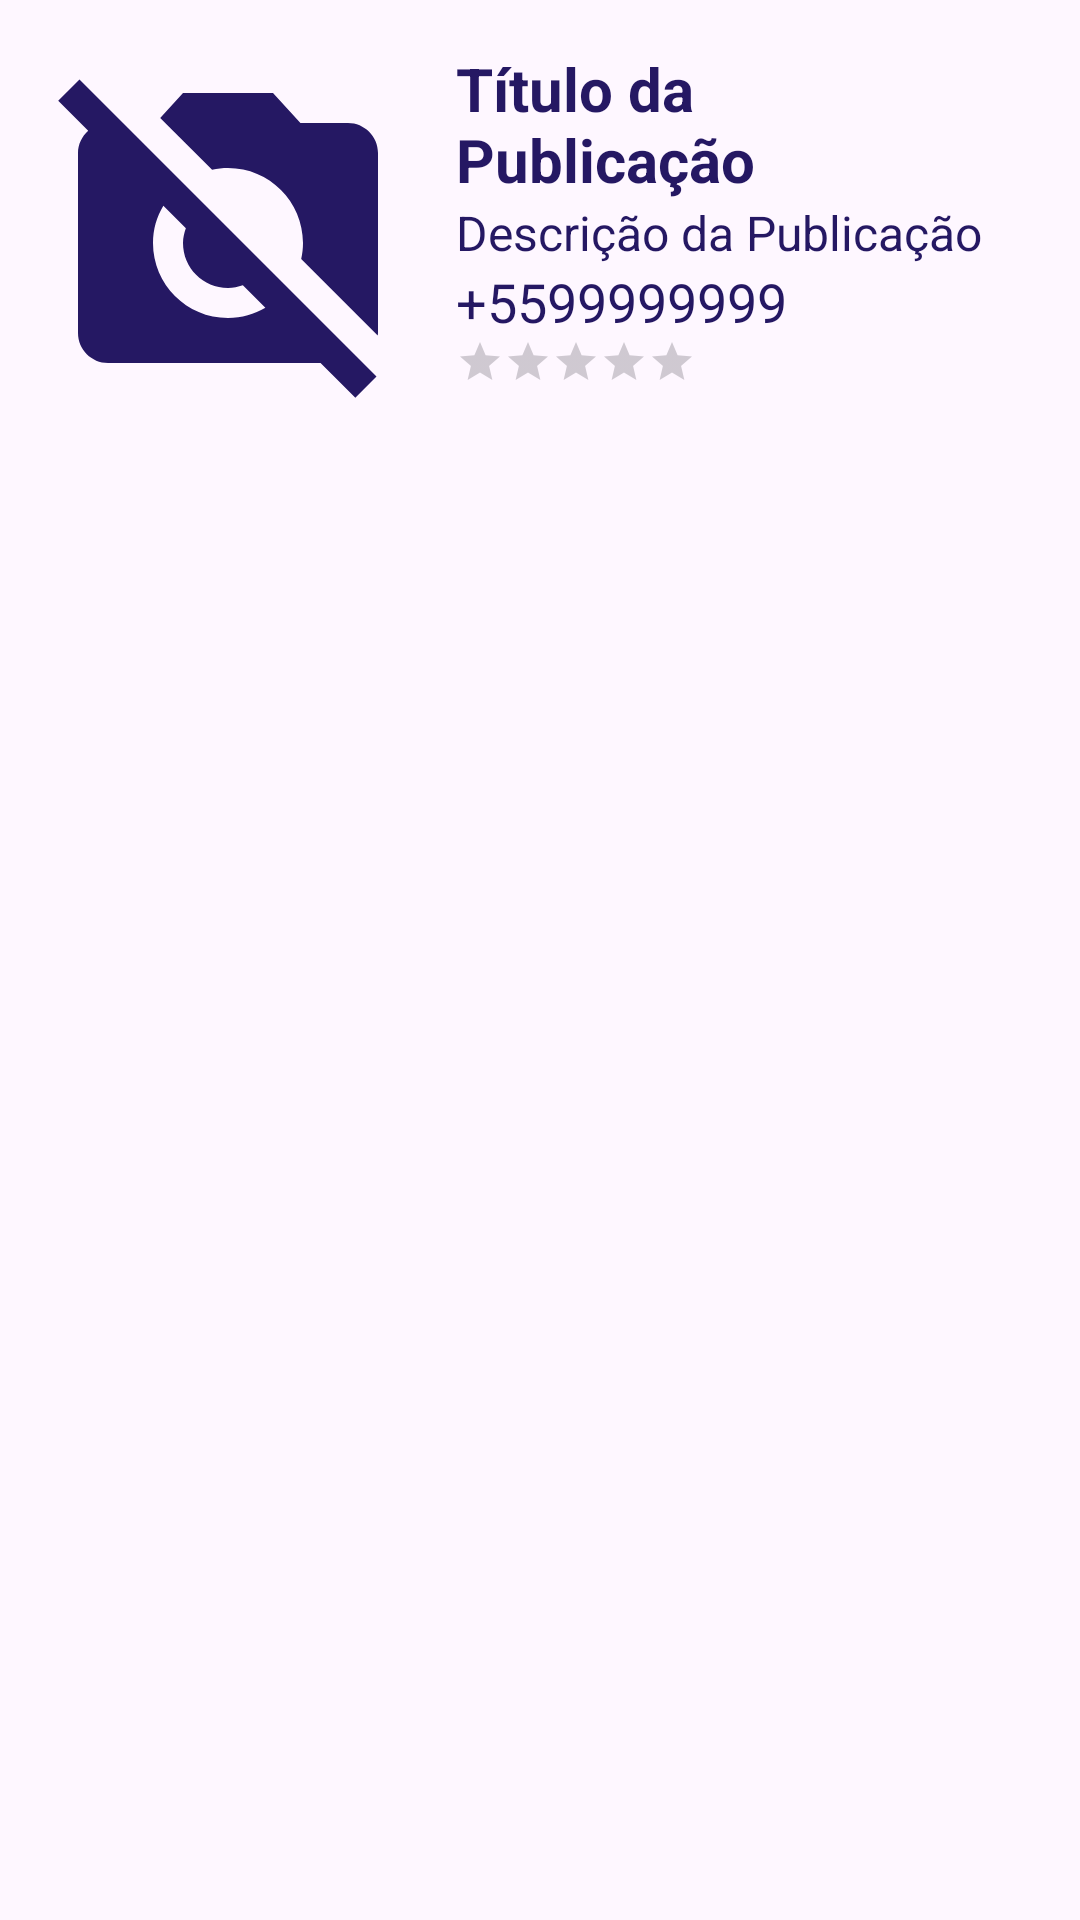

Reconstruct the res/layout file that produces this screen, plus the resources it refers to.
<!-- AndroidManifest.xml: application theme Theme.BicoFacil -->
<!-- res/layout/fragment_ofertas.xml -->
<?xml version="1.0" encoding="utf-8"?>
<LinearLayout
    xmlns:android="http://schemas.android.com/apk/res/android"
    xmlns:app="http://schemas.android.com/apk/res-auto"
    android:layout_width="match_parent"
    android:layout_height="wrap_content"
    android:orientation="horizontal"
    android:padding="16dp">

    <ImageView
        android:id="@+id/imageOferta"
        android:layout_width="120dp"
        android:layout_height="120dp"
        android:scaleType="centerCrop"
        android:src="@drawable/baseline_no_photography_24" />

    <LinearLayout
        android:layout_width="0dp"
        android:layout_height="wrap_content"
        android:layout_weight="1"
        android:orientation="vertical"
        android:paddingStart="16dp">

        <LinearLayout
            android:layout_width="match_parent"
            android:layout_height="wrap_content"
            android:orientation="horizontal">

            <TextView
                android:id="@+id/textViewTitulo"
                android:layout_width="0dp"
                android:layout_height="wrap_content"
                android:layout_weight="1"
                android:text="Título da Publicação"
                android:textColor="@color/azul"
                android:textSize="20sp"
                android:textStyle="bold" />

            <ImageButton
                android:id="@+id/imageButtonFavorito"
                android:layout_width="30dp"
                android:layout_height="30dp"
                android:src="@drawable/baseline_favorite_black_36"
                android:background="?android:selectableItemBackground"
                android:scaleType="fitCenter"
                android:layout_gravity="end"
                app:tint="@color/verde" />
        </LinearLayout>

        <TextView
            android:id="@+id/textViewDescricao"
            android:layout_width="match_parent"
            android:layout_height="wrap_content"
            android:text="Descrição da Publicação"
            android:textColor="@color/azul"
            android:textSize="16sp" />
        <TextView
            android:id="@+id/textViewContato"
            android:layout_width="match_parent"
            android:layout_height="wrap_content"
            android:text="+5599999999"
            android:textColor="@color/azul"
            android:textSize="18sp" />

        <RatingBar
            android:id="@+id/nota"
            android:layout_width="wrap_content"
            android:layout_height="wrap_content"
            android:numStars="5"
            android:stepSize="0.1"
            android:isIndicator="true"
            android:rating="0"
            style="?android:attr/ratingBarStyleSmall"/>
    </LinearLayout>

</LinearLayout>
<!-- resources referenced by this layout -->
<resources>
  <color name="azul">#251863</color>
  <color name="verde">#7ED957</color>
  <!-- drawable baseline_no_photography_24 (drawable) -->
  <vector android:height="24dp" android:tint="@color/azul"
      android:viewportHeight="24" android:viewportWidth="24"
      android:width="24dp" xmlns:android="http://schemas.android.com/apk/res/android">
      <path android:fillColor="@android:color/white" android:pathData="M10.94,8.12L7.48,4.66L9,3h6l1.83,2H20c1.1,0 2,0.9 2,2v12c0,0.05 -0.01,0.1 -0.02,0.16l-5.1,-5.1C16.96,13.71 17,13.36 17,13c0,-2.76 -2.24,-5 -5,-5C11.64,8 11.29,8.04 10.94,8.12zM20.49,23.31L18.17,21H4c-1.1,0 -2,-0.9 -2,-2V7c0,-0.59 0.27,-1.12 0.68,-1.49l-2,-2L2.1,2.1l19.8,19.8L20.49,23.31zM14.49,17.32l-1.5,-1.5C12.67,15.92 12.35,16 12,16c-1.66,0 -3,-1.34 -3,-3c0,-0.35 0.08,-0.67 0.19,-0.98l-1.5,-1.5C7.25,11.24 7,12.09 7,13c0,2.76 2.24,5 5,5C12.91,18 13.76,17.75 14.49,17.32z"/>
  </vector>
  <style name="Theme.BicoFacil" parent="Base.Theme.BicoFacil" />
  <style name="Base.Theme.BicoFacil" parent="Theme.Material3.DayNight.NoActionBar">
          
          
      </style>
</resources>
